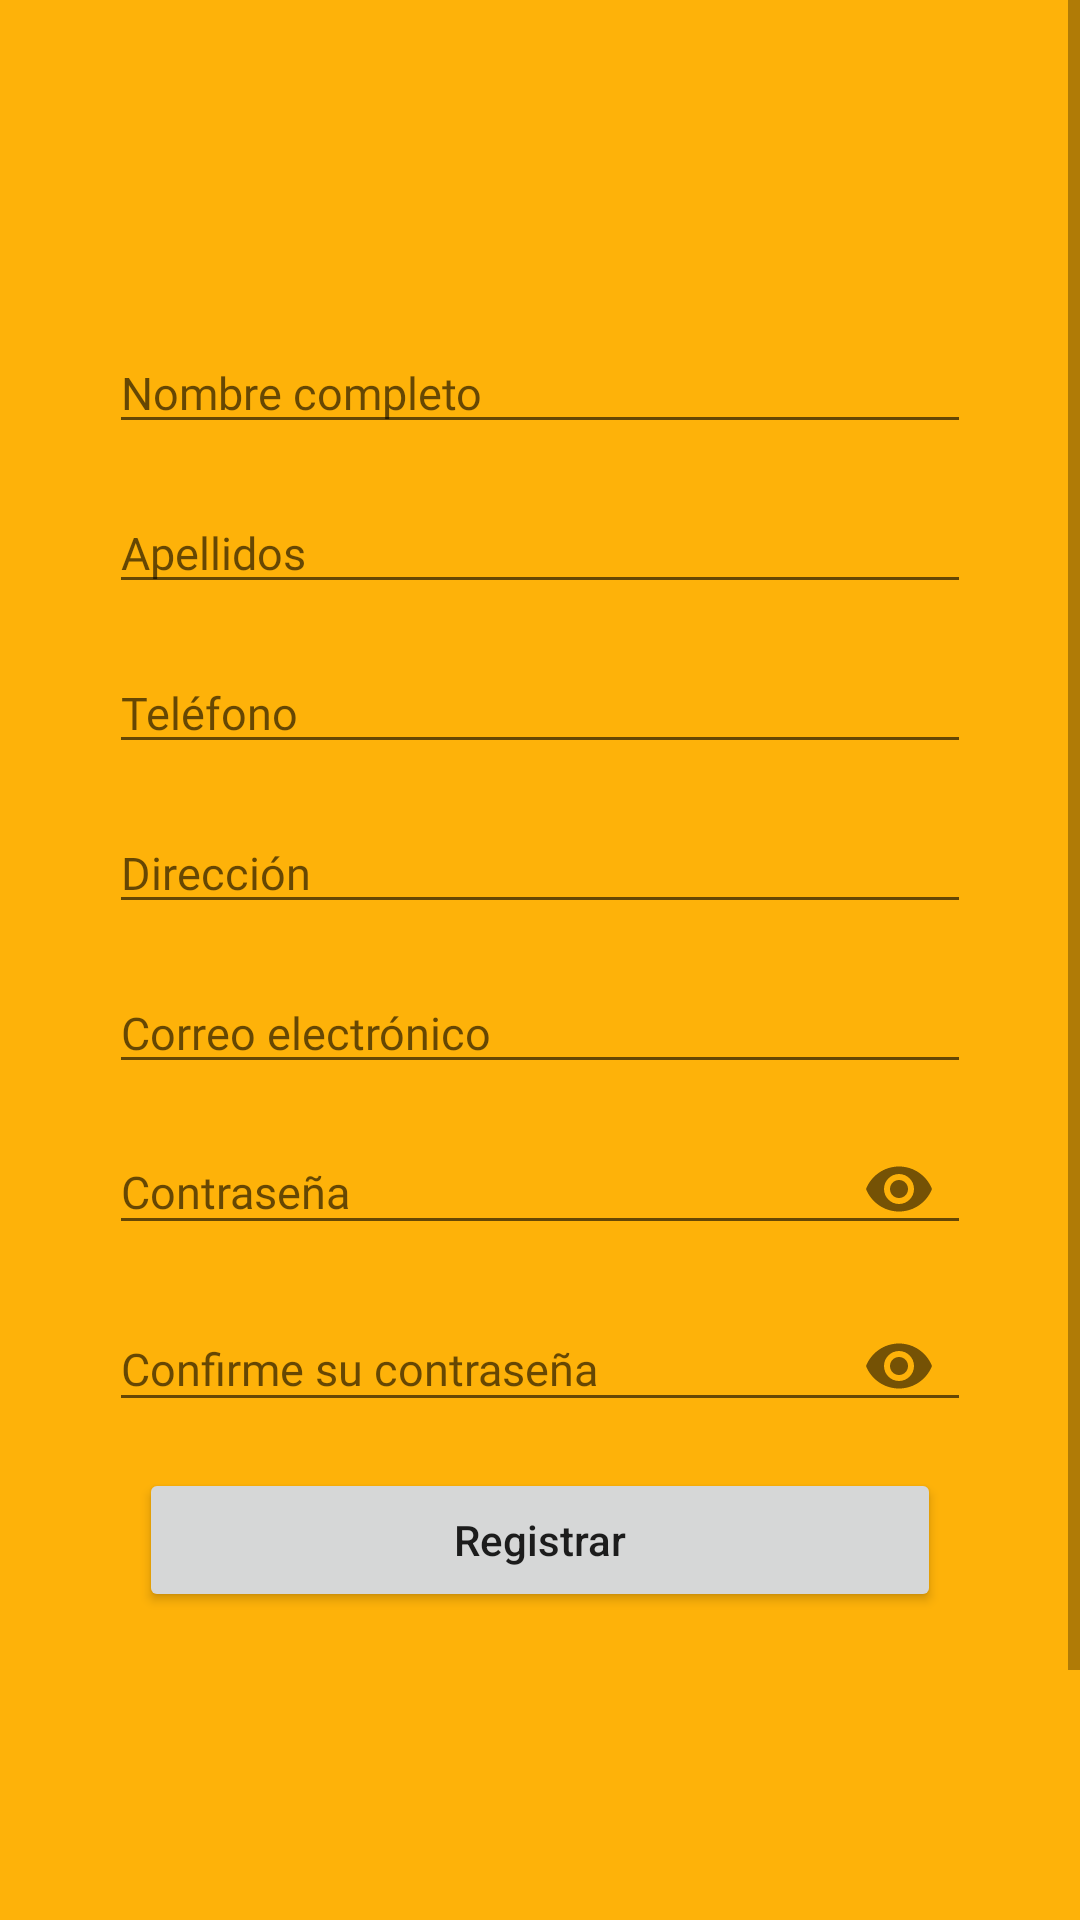

The Android layout XML behind this screen, and the referenced resources:
<!-- AndroidManifest.xml: application theme Theme.DalisaApp -->
<!-- res/layout/activity_registrate.xml -->
<?xml version="1.0" encoding="utf-8"?>
<ScrollView xmlns:android="http://schemas.android.com/apk/res/android"
    xmlns:app="http://schemas.android.com/apk/res-auto"
    xmlns:tools="http://schemas.android.com/tools"
    android:layout_width="match_parent"
    android:layout_height="match_parent"
    android:background="#feb209"
    android:orientation="vertical"
    tools:context=".user.view.RegistrateActivity">

    <RelativeLayout
        android:layout_width="match_parent"
        android:layout_height="wrap_content"
        android:layout_marginLeft="15.7dp"
        android:layout_marginRight="15.7dp"
        android:orientation="vertical">

        <include
            android:id="@+id/id_toolbar"
            layout="@layout/toolbar"
            android:layout_width="match_parent"
            android:layout_height="wrap_content"
            android:layout_alignParentStart="true"
            android:layout_alignParentTop="true"
            android:layout_alignParentEnd="true" />
        <FrameLayout
            android:layout_width="match_parent"
            android:layout_height="680dp"
            android:layout_below="@+id/id_toolbar"
            android:orientation="vertical">
            <ImageView
                android:layout_width="wrap_content"
                android:layout_height="match_parent"
                android:layout_marginTop="20dp"
                android:background="@drawable/white_cueve_bg" />
            <LinearLayout
                android:id="@+id/linear"
                android:layout_width="match_parent"
                android:layout_height="wrap_content"
                android:orientation="vertical"
                android:paddingEnd="20.7dp"
                android:paddingLeft="20.7dp">

                <TextView
                    android:layout_width="wrap_content"
                    android:layout_height="wrap_content"
                    android:layout_marginTop="10dp"
                    android:fontFamily="@font/poppins_semibold"
                    android:text="@string/regTxtTitulo"
                    android:textColor="#030303"
                    android:visibility="invisible"
                    android:layout_gravity="center"
                    android:textSize="21.3sp" />

                <EditText
                    android:id="@+id/regTxtNombre"
                    android:layout_width="match_parent"
                    android:layout_height="wrap_content"
                    android:layout_marginTop="16dp"
                    android:fontFamily="@font/poppins_semibold"
                    android:maxLines="1"
                    android:textColor="@color/black"
                    android:textCursorDrawable="@drawable/grey_cursor_color"
                    android:textSize="15sp"
                    android:hint="@string/regTxtNombre"/>
                <EditText
                    android:id="@+id/regTxtApellidos"
                    android:layout_width="match_parent"
                    android:layout_height="wrap_content"
                    android:layout_marginTop="16dp"
                    android:fontFamily="@font/poppins_semibold"
                    android:maxLines="1"
                    android:textColor="@color/black"
                    android:textCursorDrawable="@drawable/grey_cursor_color"
                    android:textSize="15sp"
                    android:hint="@string/regTxtApellidos"/>
                <EditText
                    android:id="@+id/regTxtTelefono"
                    android:layout_width="match_parent"
                    android:layout_height="wrap_content"
                    android:layout_marginTop="16dp"
                    android:fontFamily="@font/poppins_semibold"
                    android:maxLines="1"
                    android:textColor="@color/black"
                    android:textCursorDrawable="@drawable/grey_cursor_color"
                    android:textSize="15sp"
                    android:inputType="number"
                    android:hint="@string/regTxtTelefono"/>
                <EditText
                    android:id="@+id/regTxtDireccion"
                    android:layout_width="match_parent"
                    android:layout_height="wrap_content"
                    android:layout_marginTop="16dp"
                    android:fontFamily="@font/poppins_semibold"
                    android:maxLines="1"
                    android:textColor="@color/black"
                    android:textCursorDrawable="@drawable/grey_cursor_color"
                    android:textSize="15sp"
                    android:hint="@string/regTxtDireccion"/>
                <EditText
                    android:id="@+id/regTxtCorreo"
                    android:layout_width="match_parent"
                    android:layout_height="wrap_content"
                    android:layout_marginTop="16dp"
                    android:fontFamily="@font/poppins_semibold"
                    android:maxLines="1"
                    android:textColor="@color/black"
                    android:textCursorDrawable="@drawable/grey_cursor_color"
                    android:textSize="15sp"
                    android:inputType="textEmailAddress"
                    android:hint="@string/regTxtCorreo"/>
                <com.google.android.material.textfield.TextInputLayout
                    android:layout_width="match_parent"
                    android:layout_height="wrap_content"
                    app:passwordToggleEnabled="true">
                    <EditText
                        android:id="@+id/regTxtClave"
                        android:layout_width="match_parent"
                        android:layout_height="wrap_content"
                        android:layout_marginTop="16dp"
                        android:fontFamily="@font/poppins_semibold"
                        android:maxLines="1"
                        android:textColor="@color/black"
                        android:textCursorDrawable="@drawable/grey_cursor_color"
                        android:textSize="15sp"
                        android:inputType="textPassword"
                        android:hint="@string/regTxtClave"/>
                </com.google.android.material.textfield.TextInputLayout>

                <com.google.android.material.textfield.TextInputLayout
                    android:layout_width="match_parent"
                    android:layout_height="wrap_content"
                    app:passwordToggleEnabled="true">
                    <EditText
                        android:id="@+id/regTxtClaveConf"
                        android:layout_width="match_parent"
                        android:layout_height="wrap_content"
                        android:layout_marginTop="16dp"
                        android:fontFamily="@font/poppins_semibold"
                        android:maxLines="1"
                        android:textColor="@color/black"
                        android:textCursorDrawable="@drawable/grey_cursor_color"
                        android:textSize="15sp"
                        android:inputType="textPassword"
                        android:hint="@string/regTxtClaveConf"/>
                </com.google.android.material.textfield.TextInputLayout>

                <LinearLayout
                    android:layout_width="match_parent"
                    android:layout_height="wrap_content"
                    android:orientation="horizontal"
                    android:layout_marginTop="10dp">
                    <Button
                        android:id="@+id/regBtnRegistrar"
                        android:layout_width="match_parent"
                        android:layout_height="wrap_content"
                        android:layout_weight="1"
                        android:layout_marginHorizontal="10dp"
                        android:text="@string/regBtnRegistrar"
                        android:textAllCaps="false"/>
                </LinearLayout>
            </LinearLayout>
        </FrameLayout>
    </RelativeLayout>
</ScrollView>
<!-- res/layout/toolbar.xml (included above) -->
<?xml version="1.0" encoding="utf-8"?>
<com.google.android.material.appbar.AppBarLayout xmlns:android="http://schemas.android.com/apk/res/android"
    xmlns:app="http://schemas.android.com/apk/res-auto"
    android:layout_width="match_parent"
    android:layout_height="?attr/actionBarSize"
    android:theme="@style/ThemeOverlay.AppCompat.Dark.ActionBar">

    <androidx.appcompat.widget.Toolbar
        android:id="@+id/toolbar"
        android:layout_width="match_parent"
        android:layout_height="match_parent"
        android:background="@color/colorPrimary"
        app:popupTheme="@style/ThemeOverlay.AppCompat.Light"
        app:title="@string/titulo_toolbar_menu">

    </androidx.appcompat.widget.Toolbar>

</com.google.android.material.appbar.AppBarLayout>


<!-- resources referenced by this layout -->
<resources>
  <color name="black">#FF000000</color>
  <color name="colorPrimary">#feb209</color>
  <string name="regBtnRegistrar">Registrar</string>
  <string name="regTxtApellidos">Apellidos</string>
  <string name="regTxtClave">Contraseña</string>
  <string name="regTxtClaveConf">Confirme su contraseña</string>
  <string name="regTxtCorreo">Correo electrónico</string>
  <string name="regTxtDireccion">Dirección</string>
  <string name="regTxtNombre">Nombre completo</string>
  <string name="regTxtTelefono">Teléfono</string>
  <string name="regTxtTitulo">Regístrate</string>
  <string name="titulo_toolbar_menu" />
  <style name="Theme.DalisaApp" parent="Theme.MaterialComponents.DayNight.NoActionBar.Bridge">
          
          <item name="colorPrimary">@color/colorPrimary</item>
          <item name="colorPrimaryVariant">@color/colorPrimaryDark</item>
          <item name="colorOnPrimary">@color/colorAccent</item>
          
          <item name="colorSecondary">@color/teal_200</item>
          <item name="colorSecondaryVariant">@color/teal_700</item>
          <item name="colorOnSecondary">@color/black</item>
          
          <item name="android:statusBarColor" tools:targetApi="l">?attr/colorPrimaryVariant</item>
          
      </style>
  <color name="colorPrimaryDark">#feb209</color>
  <color name="colorAccent">#D81B60</color>
  <color name="teal_200">#FF03DAC5</color>
  <color name="teal_700">#FF018786</color>
</resources>
